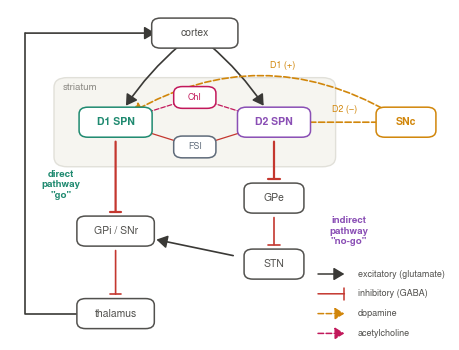

Write Python code to recreate this figure. (Note: this script raises an exception after producing the figure.)
"""Schematics of the intro slides (striatal microcircuit, disease states, the drug-development
gap), in the slide style of the other figure scripts (white background, Nimbus Sans).

  intro_circuit   cortico-basal ganglia loop with the direct / indirect pathway model and the
                  striatal microcircuit (D1 / D2 SPNs, cholinergic and fast-spiking interneurons,
                  dopamine from SNc)
  intro_disease   activity changes hypothesized in Parkinson's disease vs schizophrenia
  intro_problem   drug -> receptors -> striatal circuit -> function / behaviour, and the
                  behaviour-only shortcut of drug development

  conda run -n parker python figures_intro_slides.py
"""
import os
import numpy as np
import matplotlib
matplotlib.use("Agg")
import matplotlib.pyplot as plt
from matplotlib.patches import FancyBboxPatch, FancyArrowPatch, Circle

out_dir = os.environ.get("SLIDE_DIR", "/home/rgast/OneDrive/presentations/parker/images")
INK, INK2, MUTED, GRID = "#0b0b0b", "#52514e", "#898781", "#e1e0d9"
D1C, D2C = "#1f8a70", "#8a4fb5"                      # D1 / D2 SPNs
DAC, ACHC, FSIC = "#d1860a", "#c2185b", "#5f6b7a"     # dopamine, acetylcholine, FSI
EXC, INH = "#3a3936", "#c4372f"                       # glutamatergic / GABAergic projections
plt.rcParams.update({"font.family": "Nimbus Sans", "font.size": 8, "pdf.fonttype": 42,
                     "figure.facecolor": "white", "savefig.facecolor": "white"})

def save(fig, name):
    os.makedirs(out_dir, exist_ok=True)
    fig.savefig(f"{out_dir}/{name}.pdf")
    fig.savefig(f"{out_dir}/{name}.png", dpi=200)
    plt.close(fig)
    print(f"saved {out_dir}/{name}.pdf/.png")

def node(ax, xy, text, color=INK2, w=0.15, h=0.075, fill=None, fs=7.5, bold=False, alpha=1.0,
         tc=None):
    x, y = xy
    ax.add_patch(FancyBboxPatch((x - w / 2, y - h / 2), w, h, boxstyle="round,pad=0.008,rounding_size=0.02",
                                fc=fill if fill is not None else "white", ec=color, lw=1.1,
                                alpha=alpha, zorder=3))
    ax.text(x, y, text, ha="center", va="center", fontsize=fs, color=tc or color,
            fontweight="bold" if bold else "normal", zorder=4)

def arrow(ax, a, b, kind="exc", lw=1.2, color=None, rad=0.0, shrink=14, ls="-", z=2):
    """kind exc: triangle head (glutamate); inh: bar head (GABA); mod: open head, dashed."""
    color = color or (EXC if kind == "exc" else INH if kind == "inh" else DAC)
    style = {"exc": "-|>,head_length=4,head_width=2.4", "inh": "-[,widthB=3.0,lengthB=0",
             "mod": "-|>,head_length=3.5,head_width=2.2"}[kind]
    ax.add_patch(FancyArrowPatch(a, b, arrowstyle=style, color=color, lw=lw,
                                 connectionstyle=f"arc3,rad={rad}", shrinkA=shrink, shrinkB=shrink,
                                 linestyle=ls, zorder=z, mutation_scale=1.6 if kind != "inh" else 1.4))

def blank(ax):
    ax.set_xlim(0, 1)
    ax.set_ylim(0, 1)
    ax.axis("off")

def legend_items(ax, x, y, dy=0.06):
    items = [("exc", "excitatory (glutamate)", EXC), ("inh", "inhibitory (GABA)", INH),
             ("mod", "dopamine", DAC), ("mod", "acetylcholine", ACHC)]
    for i, (k, t, c) in enumerate(items):
        yy = y - i * dy
        arrow(ax, (x, yy), (x + 0.06, yy), kind=k, color=c, shrink=0, lw=1.1,
              ls="--" if k == "mod" else "-")
        ax.text(x + 0.09, yy, t, va="center", fontsize=6.5, color=INK2)

# ---------------------------------------------------------------------------

def intro_circuit():
    fig, ax = plt.subplots(figsize=(4.4, 3.3))
    fig.subplots_adjust(0, 0, 1, 1)
    blank(ax)
    P = dict(ctx=(0.42, 0.93), d1=(0.24, 0.66), d2=(0.60, 0.66), chi=(0.42, 0.735), fsi=(0.42, 0.585),
             snc=(0.9, 0.66), gpe=(0.60, 0.43), stn=(0.60, 0.23), gpi=(0.24, 0.33), thal=(0.24, 0.08))
    # striatum
    ax.add_patch(FancyBboxPatch((0.11, 0.535), 0.62, 0.25, boxstyle="round,pad=0.01,rounding_size=0.03",
                                fc="#f6f5f0", ec=GRID, lw=1.0, zorder=0))
    ax.text(0.12, 0.765, "striatum", fontsize=7, color=MUTED, va="center")
    node(ax, P["ctx"], "cortex", INK2, w=0.18)
    node(ax, P["d1"], "D1 SPN", D1C, w=0.15, bold=True)
    node(ax, P["d2"], "D2 SPN", D2C, w=0.15, bold=True)
    node(ax, P["chi"], "ChI", ACHC, w=0.08, h=0.05, fs=6.5)
    node(ax, P["fsi"], "FSI", FSIC, w=0.08, h=0.05, fs=6.5)
    node(ax, P["snc"], "SNc", DAC, w=0.12, bold=True)
    node(ax, P["gpe"], "GPe", INK2, w=0.12)
    node(ax, P["stn"], "STN", INK2, w=0.12)
    node(ax, P["gpi"], "GPi / SNr", INK2, w=0.16)
    node(ax, P["thal"], "thalamus", INK2, w=0.16)
    # projections
    arrow(ax, P["ctx"], P["d1"], "exc", rad=0.1)
    arrow(ax, P["ctx"], P["d2"], "exc", rad=-0.1)
    arrow(ax, P["d1"], P["gpi"], "inh", lw=1.6, color=INH)
    arrow(ax, P["d2"], P["gpe"], "inh", lw=1.6)
    arrow(ax, P["gpe"], P["stn"], "inh")
    arrow(ax, P["stn"], P["gpi"], "exc", shrink=30)
    arrow(ax, P["gpi"], P["thal"], "inh")
    ax.plot([0.16, 0.035, 0.035], [0.08, 0.08, 0.93], color=EXC, lw=1.2, zorder=2,
            solid_capstyle="round")                     # thalamus -> cortex (outside the loop)
    arrow(ax, (0.035, 0.93), (0.33, 0.93), "exc", shrink=0)
    # dopamine
    arrow(ax, P["snc"], P["d2"], "mod", color=DAC, ls="--", lw=1.2)
    arrow(ax, P["snc"], P["d1"], "mod", color=DAC, ls="--", lw=1.2, rad=0.32)
    ax.text(0.76, 0.69, "D2 (−)", fontsize=6.5, color=DAC, ha="center")
    ax.text(0.62, 0.825, "D1 (+)", fontsize=6.5, color=DAC, ha="center")
    # interneurons
    arrow(ax, P["chi"], P["d1"], "mod", color=ACHC, ls="--", lw=0.9, shrink=8)
    arrow(ax, P["chi"], P["d2"], "mod", color=ACHC, ls="--", lw=0.9, shrink=8)
    arrow(ax, P["fsi"], P["d1"], "inh", lw=0.9, shrink=8)
    arrow(ax, P["fsi"], P["d2"], "inh", lw=0.9, shrink=8)
    # pathway labels
    ax.text(0.115, 0.47, "direct\npathway\n\"go\"", fontsize=7, color=D1C, ha="center", va="center",
            fontweight="bold")
    ax.text(0.77, 0.33, "indirect\npathway\n\"no-go\"", fontsize=7, color=D2C, ha="center", va="center",
            fontweight="bold")
    legend_items(ax, 0.7, 0.2)
    save(fig, "intro_circuit")

# ---------------------------------------------------------------------------

def mini_circuit(ax, title, da, d1, d2, out, thal, da_text, effect, color):
    """Simplified loop; activity levels in [-1, 1] (0: normal) set fill and line width."""
    blank(ax)
    shade = lambda c, a: tuple(1 - (1 - np.array(matplotlib.colors.to_rgb(c))) * (0.18 + 0.32 * (a + 1)))
    lw = lambda a: 1.3 * (1 + 0.9 * a)
    P = dict(da=(0.82, 0.8), d1=(0.28, 0.62), d2=(0.66, 0.62), ind=(0.66, 0.38), gpi=(0.28, 0.38),
             thal=(0.28, 0.14))
    node(ax, P["da"], "dopamine", DAC, w=0.24, fill=shade(DAC, da), bold=True)
    node(ax, P["d1"], "D1 SPN", D1C, w=0.2, fill=shade(D1C, d1), bold=True)
    node(ax, P["d2"], "D2 SPN", D2C, w=0.2, fill=shade(D2C, d2), bold=True)
    node(ax, P["ind"], "GPe → STN", INK2, w=0.22, fs=6.8)
    node(ax, P["gpi"], "GPi / SNr", INK2, w=0.22, fill=shade("#7a7974", out), fs=7)
    node(ax, P["thal"], "thalamus → cortex", INK2, w=0.34, fill=shade("#7a7974", thal), fs=7)
    arrow(ax, P["da"], P["d1"], "mod", color=DAC, ls="--", lw=lw(da), rad=0.25)
    arrow(ax, P["da"], P["d2"], "mod", color=DAC, ls="--", lw=lw(da))
    arrow(ax, P["d1"], P["gpi"], "inh", lw=lw(d1))
    arrow(ax, P["d2"], P["ind"], "inh", lw=lw(d2))
    arrow(ax, P["ind"], P["gpi"], "exc", lw=lw(d2))
    arrow(ax, P["gpi"], P["thal"], "inh", lw=lw(out))
    for key, a in (("da", da), ("d1", d1), ("d2", d2), ("gpi", out), ("thal", thal)):
        if a:
            x, y = P[key]
            w = {"da": 0.24, "thal": 0.34, "gpi": 0.22}.get(key, 0.2)
            ax.text(x + w / 2 + 0.015, y + (0.04 if key == "gpi" else 0), "↑" if a > 0 else "↓",
                    fontsize=12, va="center",
                    color=INK, fontweight="bold")
    ax.text(0.0, 1.0, title, fontsize=10, fontweight="bold", color=color, va="top")
    ax.text(0.98, 0.93, da_text, fontsize=6.5, color=INK2, ha="right", va="top")
    ax.text(0.62, 0.17, effect, fontsize=7, color=color, va="center", ha="left", linespacing=1.3)

def intro_disease():
    fig, axes = plt.subplots(1, 2, figsize=(6.0, 2.55))
    fig.subplots_adjust(left=0.01, right=0.99, top=0.97, bottom=0.03, wspace=0.08)
    mini_circuit(axes[0], "Parkinson's disease", da=-1, d1=-0.8, d2=0.8, out=0.8, thal=-0.8,
                 da_text="loss of SNc\ndopamine neurons", color="#2a5d9f",
                 effect="hypokinesia:\nbradykinesia,\nrigidity, tremor")
    mini_circuit(axes[1], "Schizophrenia", da=1, d1=0.7, d2=-0.7, out=0, thal=0,
                 da_text="excess striatal dopamine\n(synthesis, release)", color="#b5382f",
                 effect="positive symptoms:\npsychosis, delusions,\nhallucinations")
    save(fig, "intro_disease")

# ---------------------------------------------------------------------------

def intro_problem():
    fig, ax = plt.subplots(figsize=(6.0, 2.45))
    fig.subplots_adjust(0, 0, 1, 1)
    ax.set_xlim(0, 1)
    ax.set_ylim(0, 0.42)
    ax.axis("off")
    y = 0.27
    # drug
    node(ax, (0.07, y), "drug", INK, w=0.1, h=0.07, bold=True, fs=8.5)
    # receptor profile
    rx = 0.27
    ax.text(rx, y + 0.115, "receptor affinities", ha="center", fontsize=7, color=INK2)
    recs = [("D1", D1C), ("D2", D2C), ("5-HT$_{2A}$", "#2a78d6"), ("M1/M4", ACHC), ("H1", MUTED), ("α1", MUTED)]
    for i, (t, c) in enumerate(recs):
        xx = rx - 0.075 + (i % 3) * 0.075
        yy = y + 0.04 - (i // 3) * 0.075
        node(ax, (xx, yy), t, c, w=0.065, h=0.05, fs=6.5)
    # striatal circuit
    cx = 0.58
    ax.add_patch(FancyBboxPatch((cx - 0.13, y - 0.085), 0.26, 0.17, boxstyle="round,pad=0.01,rounding_size=0.03",
                                fc="#f6f5f0", ec=GRID, lw=1.0, zorder=0))
    ax.text(cx, y + 0.115, "striatal microcircuit", ha="center", fontsize=7, color=INK2)
    node(ax, (cx - 0.065, y + 0.035), "D1 SPN", D1C, w=0.1, h=0.05, fs=6.5, bold=True)
    node(ax, (cx + 0.065, y + 0.035), "D2 SPN", D2C, w=0.1, h=0.05, fs=6.5, bold=True)
    for i, (t, c) in enumerate((("DA", DAC), ("ACh", ACHC), ("5-HT", "#2a78d6"))):
        node(ax, (cx - 0.075 + i * 0.075, y - 0.04), t, c, w=0.06, h=0.045, fs=6.3)
    # function
    node(ax, (0.9, y), "function /\nbehaviour", INK, w=0.15, h=0.1, bold=True, fs=8)
    # arrows with the two open questions
    for (a, b, q) in (((0.12, y), (0.17, y), None), ((0.37, y), (0.44, y), "1"),
                      ((0.72, y), (0.82, y), "2")):
        ax.add_patch(FancyArrowPatch(a, b, arrowstyle="-|>,head_length=5,head_width=3", color=INK2,
                                     lw=1.4, mutation_scale=1.6, shrinkA=2, shrinkB=2))
        if q:
            xm = (a[0] + b[0]) / 2
            ax.text(xm, y + 0.03, "?", ha="center", fontsize=15, color="#c4372f", fontweight="bold")
            ax.add_patch(Circle((xm, y - 0.05), 0.017, fc="#c4372f", ec="none"))
            ax.text(xm, y - 0.05, q, ha="center", va="center", fontsize=7, color="white",
                    fontweight="bold")
    # behaviour-only shortcut
    ax.add_patch(FancyArrowPatch((0.07, y - 0.045), (0.9, y - 0.06), arrowstyle="-|>,head_length=5,head_width=3",
                                 connectionstyle="arc3,rad=0.28", color="#2a78d6", lw=1.4, ls="--",
                                 mutation_scale=1.6, shrinkA=6, shrinkB=10))
    ax.text(0.485, 0.045, "drug development: behavioural screens (e.g. amphetamine-induced hyperlocomotion)",
            ha="center", fontsize=7, color="#2a78d6")
    save(fig, "intro_problem")

def intro_mediation():
    """Direct drug effect on SPN activity vs an effect mediated by behaviour (2 build steps)."""
    fig, ax = plt.subplots(figsize=(5.0, 2.55))
    fig.subplots_adjust(0, 0, 1, 1)
    ax.set_xlim(0, 1)
    ax.set_ylim(0, 0.51)
    ax.axis("off")
    P = dict(drug=(0.1, 0.12), spn=(0.88, 0.12), beh=(0.49, 0.37))
    node(ax, P["drug"], "drug", INK, w=0.14, h=0.08, bold=True, fs=9)
    node(ax, P["spn"], "SPN activity", D1C, w=0.2, h=0.08, bold=True, fs=9)
    node(ax, P["beh"], "behaviour", "#d1860a", w=0.18, h=0.08, bold=True, fs=9)
    # arrow ends placed explicitly with a gap to every box edge (boxes: centre +- w/2, h/2)
    direct = FancyArrowPatch((0.195, 0.12), (0.755, 0.12), arrowstyle="-|>,head_length=6,head_width=3.5",
                             color=INK, lw=1.8, shrinkA=0, shrinkB=0, mutation_scale=1.6)
    ax.add_patch(direct)
    t_dir = ax.text(0.49, 0.075, "direct effect on the striatal circuit?", ha="center", fontsize=8,
                    color=INK)
    m1 = FancyArrowPatch((0.15, 0.185), (0.37, 0.32), arrowstyle="-|>,head_length=6,head_width=3.5",
                         color="#d1860a", lw=1.8, shrinkA=0, shrinkB=0, mutation_scale=1.6)
    m2 = FancyArrowPatch((0.61, 0.32), (0.815, 0.185), arrowstyle="<|-|>,head_length=6,head_width=3.5",
                         color="#d1860a", lw=1.8, shrinkA=0, shrinkB=0, mutation_scale=1.6)
    ax.add_patch(m1)
    ax.add_patch(m2)
    t_med = ax.text(0.49, 0.5, "or mediated by the change in behaviour?", ha="center", fontsize=8,
                    color="#d1860a", va="top")
    steps = [{direct, t_dir}, {direct, t_dir, m1, m2, t_med}]
    managed = set().union(*steps)
    for k, vis in enumerate(steps, 1):
        for a in managed:
            a.set_visible(a in vis)
        fig.savefig(f"{out_dir}/intro_mediation_s{k}.pdf")
        fig.savefig(f"{out_dir}/intro_mediation_s{k}.png", dpi=150)
    plt.close(fig)
    print(f"saved {out_dir}/intro_mediation_s1..2")

def draw_mouse(ax, x, y, s=1.0, mode="walk", color="#6b6a66"):
    """Cartoon mouse (top-ish side view) at (x, y), scale s; mode walk / run / rest."""
    from matplotlib.patches import Ellipse, Circle, Arc
    if mode == "rest":                                       # curled up, eyes closed, zzz
        ax.add_patch(Ellipse((x, y), 0.16 * s, 0.1 * s, fc=color, ec="none", zorder=3))
        ax.add_patch(Circle((x + 0.065 * s, y + 0.01 * s), 0.035 * s, fc=color, ec="none", zorder=3))
        ax.add_patch(Circle((x + 0.05 * s, y + 0.05 * s), 0.016 * s, fc="#e8b4b8", ec=color, lw=0.5, zorder=4))
        ax.add_patch(Arc((x - 0.02 * s, y - 0.02 * s), 0.2 * s, 0.12 * s, theta1=180, theta2=330, color=color,
                         lw=1.0, zorder=2))
        for i, z in enumerate("zzZ"):
            ax.text(x + (0.11 + 0.035 * i) * s, y + (0.0 + 0.025 * i) * s, z, fontsize=5 + i, color=INK2,
                    fontweight="bold")
        return
    ax.add_patch(Ellipse((x, y), 0.2 * s, 0.09 * s, fc=color, ec="none", zorder=3))
    ax.add_patch(Ellipse((x + 0.11 * s, y + 0.01 * s), 0.09 * s, 0.06 * s, angle=-10, fc=color, ec="none", zorder=3))
    ax.add_patch(Circle((x + 0.09 * s, y + 0.045 * s), 0.022 * s, fc="#e8b4b8", ec=color, lw=0.5, zorder=4))
    ax.add_patch(Circle((x + 0.135 * s, y + 0.02 * s), 0.007 * s, fc="white", ec="none", zorder=5))
    tx = np.linspace(0, 1, 30)
    ax.plot(x - 0.1 * s - 0.12 * s * tx, y - 0.01 * s + 0.03 * s * np.sin(tx * 5), color=color, lw=1.0, zorder=2)
    leg_dx = (0.035, -0.04) if mode == "walk" else (0.06, -0.07)
    for lx in (-0.055, 0.045):
        for d in leg_dx:
            ax.plot([x + lx * s, x + (lx + d * 0.5) * s], [y - 0.035 * s, y - 0.07 * s], color=color, lw=0.9,
                    zorder=2)
    if mode == "run":                                        # speed lines
        for i in range(3):
            ax.plot([x - (0.26 + 0.02 * i) * s, x - (0.16 + 0.02 * i) * s], [y + (0.03 - 0.03 * i) * s] * 2,
                    color=INK2, lw=0.8)

def summary_findings():
    """Cartoon summary: per condition the behaviour, the share of speed-tuned SPNs (D1, D2) with a
    mini tuning curve, the session-wide SPN rate and the SPN rate while moving (matched speed), both
    relative to Control."""
    rows = [("Control", "#2a78d6", "walk", (0.56, 0.61), (1.0, 1.0), (1.0, 1.0), "tuned"),
            ("Amph.", "#eda100", "run", (0.09, 0.03), (1.35, 0.88), (0.66, 0.48), "flat"),
            ("Amph. +\nclozapine", "#e34948", "walk", (0.22, 0.04), (0.81, 0.65), (0.75, 0.49), "D1"),
            ("Amph. +\nhaloperidol", "#b5382f", "rest", (0.37, 0.24), (0.44, 0.44), (0.92, 0.81), "partial")]
    fig, ax = plt.subplots(figsize=(6.15, 2.85))
    fig.subplots_adjust(0, 0, 1, 1)
    ax.set_xlim(0, 1)
    ax.set_ylim(0, 0.465)
    ax.axis("off")
    bar_x, bar_scale = {"session": 0.625, "moving": 0.815}, 0.1          # width per 100 %
    cols = [(0.2, "behaviour"), (0.445, "speed-tuned SPNs"), (bar_x["session"] + 0.07, "session rate"),
            (bar_x["moving"] + 0.075, "rate while moving")]
    for x, t in cols:
        ax.text(x, 0.445, t, ha="center", va="center", fontsize=8, fontweight="bold", color=INK)
    ys = [0.36, 0.265, 0.17, 0.075]
    for (name, col, mode, tuned, sess, mov, curve), y in zip(rows, ys):
        ax.add_patch(FancyBboxPatch((0.005, y - 0.04), 0.99, 0.08, boxstyle="round,pad=0,rounding_size=0.012",
                                    fc="#f6f5f0", ec="none", zorder=0))
        ax.text(0.015, y, name, ha="left", va="center", fontsize=7.2, fontweight="bold", color=col,
                linespacing=1.05)
        draw_mouse(ax, 0.205, y + 0.005, s=0.4, mode=mode)
        for g, (spn, c_, sh) in enumerate((("D1", D1C, tuned[0]), ("D2", D2C, tuned[1]))):
            yy = y + 0.017 - 0.034 * g
            ax.text(0.33, yy, spn, ha="right", va="center", fontsize=6.3, color=c_, fontweight="bold")
            nf = int(round(sh * 10))
            for i in range(10):
                ax.add_patch(Circle((0.343 + i * 0.0165, yy), 0.0063, fc=c_ if i < nf else "white", ec=c_, lw=0.6,
                                    zorder=3))
        x0, w, h = 0.52, 0.05, 0.05
        sx = np.linspace(0, 1, 30)
        shape = {"tuned": 0.15 + 0.85 * sx ** 1.5, "flat": 0.45 + 0.08 * sx,
                 "D1": 0.3 + 0.45 * sx ** 1.5, "partial": 0.2 + 0.65 * sx ** 1.5}[curve]
        ax.plot([x0, x0, x0 + w], [y + h / 2, y - h / 2, y - h / 2], color=INK2, lw=0.6)
        ax.plot(x0 + w * sx, y - h / 2 + h * 0.9 * shape, color=col, lw=1.4)
        if y == ys[0]:
            ax.text(x0 + w / 2, y - h / 2 - 0.012, "speed", ha="center", va="top", fontsize=5.3, color=INK2)
            ax.text(x0 - 0.005, y, "rate", ha="right", va="center", fontsize=5.3, color=INK2, rotation=90)
        for key, vals in (("session", sess), ("moving", mov)):
            bx = bar_x[key]
            for g, (c_, v) in enumerate(((D1C, vals[0]), (D2C, vals[1]))):
                yy = y + 0.015 - 0.03 * g
                ax.add_patch(FancyBboxPatch((bx, yy - 0.009), bar_scale * v, 0.018,
                                            boxstyle="round,pad=0,rounding_size=0.004", fc=c_, ec="none", zorder=3))
                if name != "Control":
                    ax.text(bx + bar_scale * v + 0.005, yy, f"{v:.0%}", va="center", fontsize=5.8, color=INK2,
                            zorder=5, bbox=dict(fc="#f6f5f0", ec="none", pad=0.4))
            ax.plot([bx + bar_scale] * 2, [y - 0.035, y + 0.035], color=MUTED, lw=0.6, ls=(0, (2, 1.5)), zorder=4)
    for key in ("session", "moving"):
        ax.text(bar_x[key] + bar_scale, ys[-1] - 0.05, "Control", ha="center", fontsize=5.3, color=MUTED)
    fig.savefig(f"{out_dir}/summary_findings.pdf")
    fig.savefig(f"{out_dir}/summary_findings.png", dpi=200)
    plt.close(fig)
    print(f"saved {out_dir}/summary_findings.pdf/.png")

def summary_outlook():
    """Second summary / outlook: SD of SPN rates per condition, the dopamine rate-distribution
    hypothesis (cartoon), evidence from our data, next steps."""
    from scipy.stats import norm as gauss
    fig = plt.figure(figsize=(6.15, 2.85))
    ax = fig.add_axes([0, 0, 1, 1])
    ax.set_xlim(0, 1)
    ax.set_ylim(0, 0.465)
    ax.axis("off")
    for x, t in ((0.15, "rate spread"), (0.5, "hypothesis"), (0.85, "our data")):
        ax.text(x, 0.445, t, ha="center", va="center", fontsize=8.5, fontweight="bold", color=INK)
    # column 1: narrow vs wide distribution + SD of log rates relative to Control
    a1 = fig.add_axes([0.04, 0.5, 0.25, 0.33])
    xr = np.linspace(-3, 3, 200)
    a1.fill_between(xr, gauss.pdf(xr, 0, 0.6), color="#2a78d6", alpha=0.25, lw=0)
    a1.plot(xr, gauss.pdf(xr, 0, 0.6), color="#2a78d6", lw=1.2)
    a1.plot(xr, 0.6 / 0.95 * gauss.pdf(xr, 0, 0.95), color="#e34948", lw=1.2)
    a1.text(0.0, 0.72, "Control", ha="center", fontsize=6, color="#2a78d6")
    a1.text(1.5, 0.22, "drugs", ha="left", fontsize=6, color="#e34948")
    a1.set_xlabel("log rate", fontsize=6, labelpad=1)
    a1.set_xticks([])
    a1.set_yticks([])
    for sp in ("top", "right", "left"):
        a1.spines[sp].set_visible(False)
    a2 = fig.add_axes([0.075, 0.2, 0.215, 0.21])
    cond = ["Amph.", "A + Cloz.", "A + Halo."]
    d1, d2 = [1.09, 1.29, 1.40], [1.19, 1.40, 1.40]
    xx = np.arange(3)
    a2.bar(xx - 0.18, np.array(d1) - 1, 0.34, bottom=1, color=D1C, label="D1")
    a2.bar(xx + 0.18, np.array(d2) - 1, 0.34, bottom=1, color=D2C, label="D2")
    a2.axhline(1, color=MUTED, lw=0.6, ls=(0, (2, 1.5)))
    a2.set_ylim(0.95, 1.5)
    a2.set_yticks([1, 1.2, 1.4], ["Ctrl", "+20%", "+40%"])
    a2.set_xticks(xx, cond, fontsize=5.6, rotation=25, ha="right")
    a2.tick_params(axis="y", labelsize=5.6, length=2)
    a2.tick_params(axis="x", length=0)
    a2.set_title("SD of log rate", fontsize=6.3, loc="left", pad=2)
    a2.legend(frameon=False, fontsize=5.5, loc="upper left", handlelength=0.8, borderaxespad=0)
    for sp in ("top", "right"):
        a2.spines[sp].set_visible(False)
    # column 2: hypothesis cartoons
    for k, (title, m1, m2, sd) in enumerate((("low dopamine / rest", -0.9, 0.9, 0.42),
                                              ("high dopamine", 0.35, -0.35, 0.85))):
        ah = fig.add_axes([0.365, 0.55 - 0.43 * k, 0.27, 0.28])
        p1, p2 = gauss.pdf(xr, m1, sd), gauss.pdf(xr, m2, sd)
        ah.fill_between(xr, (p1 + p2) / 2, color="#cfcdc4", alpha=0.7, lw=0)        # combined
        ah.plot(xr, p1 / 2, color=D1C, lw=1.4)
        ah.plot(xr, p2 / 2, color=D2C, lw=1.4)
        ah.set_xticks([])
        ah.set_yticks([])
        ah.set_ylim(0, 0.55)
        for sp in ("top", "right", "left"):
            ah.spines[sp].set_visible(False)
        ah.set_title(title, fontsize=6.8, loc="left", pad=1, color=INK)
        ah.set_xlabel("log rate", fontsize=5.8, labelpad=1)
        if k == 0:
            ah.text(m1, 0.5, "D1", color=D1C, fontsize=6.5, ha="center", fontweight="bold")
            ah.text(m2, 0.5, "D2", color=D2C, fontsize=6.5, ha="center", fontweight="bold")
            ah.text(3.0, 0.3, "combined:\nbimodal", fontsize=5.6, color=INK2, ha="right")
        else:
            ah.annotate("", xy=(m1 + 0.7, 0.3), xytext=(m1 - 0.1, 0.3),
                        arrowprops=dict(arrowstyle="-|>", color=D1C, lw=1.0, mutation_scale=6))
            ah.annotate("", xy=(m2 - 0.7, 0.36), xytext=(m2 + 0.1, 0.36),
                        arrowprops=dict(arrowstyle="-|>", color=D2C, lw=1.0, mutation_scale=6))
            ah.text(3.0, 0.43, "combined:\nbroad, unimodal", fontsize=5.6, color=INK2, ha="right")
    ax.annotate("", xy=(0.56, 0.222), xytext=(0.56, 0.252), arrowprops=dict(arrowstyle="-|>", color=INK2, lw=1.0,
                                                                         mutation_scale=7))
    # column 3: evidence
    def check(x, y, good):
        if good:
            ax.plot([x - 0.011, x - 0.003, x + 0.012], [y, y - 0.012, y + 0.014], color="#1f8a70", lw=2.2,
                    solid_capstyle="round", solid_joinstyle="round")
        else:
            for sgn in (1, -1):
                ax.plot([x - 0.01, x + 0.01], [y - 0.012 * sgn, y + 0.012 * sgn], color="#c4372f", lw=2.2,
                        solid_capstyle="round")
    items = [(True, "both distributions widen\n(all drug conditions)"), (True, "Amph.: D1 ↑, D2 ↓\n(session-wide)"),
             (False, "D2 > D1 at baseline"), (False, "bimodal at baseline")]
    for i, (good, t) in enumerate(items):
        y = 0.385 - i * 0.07
        check(0.71, y, good)
        ax.text(0.735, y, t, fontsize=6.3, va="center", color=INK, linespacing=1.1)
    ax.text(0.7, 0.095, "D1 / D2 SPNs recorded in different mice;\nAmph. D1 ↑ is behaviour-mediated", fontsize=5.6,
            color=MUTED, va="center", linespacing=1.15)
    # bottom row: next steps
    ax.add_patch(FancyBboxPatch((0.005, 0.005), 0.99, 0.04, boxstyle="round,pad=0,rounding_size=0.008",
                                fc="#f6f5f0", ec="none", zorder=0))
    steps = ["next: other dopamine drugs in the data set", "network model: tuned SPNs + DA-set excitability",
             "context-specific striatal function"]
    xs = [0.02, 0.385, 0.765]
    for i, (x, t) in enumerate(zip(xs, steps)):
        ax.text(x, 0.025, t, fontsize=6.3, va="center", color="#2a5d9f" if i == 0 else INK,
                fontweight="bold" if i == 0 else "normal")
        if i < 2:
            ax.annotate("", xy=(xs[i + 1] - 0.01, 0.025), xytext=(xs[i + 1] - 0.035, 0.025),
                        arrowprops=dict(arrowstyle="-|>", color=INK2, lw=0.9, mutation_scale=6))
    fig.savefig(f"{out_dir}/summary_outlook.pdf")
    fig.savefig(f"{out_dir}/summary_outlook.png", dpi=200)
    plt.close(fig)
    print(f"saved {out_dir}/summary_outlook.pdf/.png")


if __name__ == "__main__":
    intro_circuit()
    intro_disease()
    intro_problem()
    intro_mediation()
    summary_findings()
    summary_outlook()
